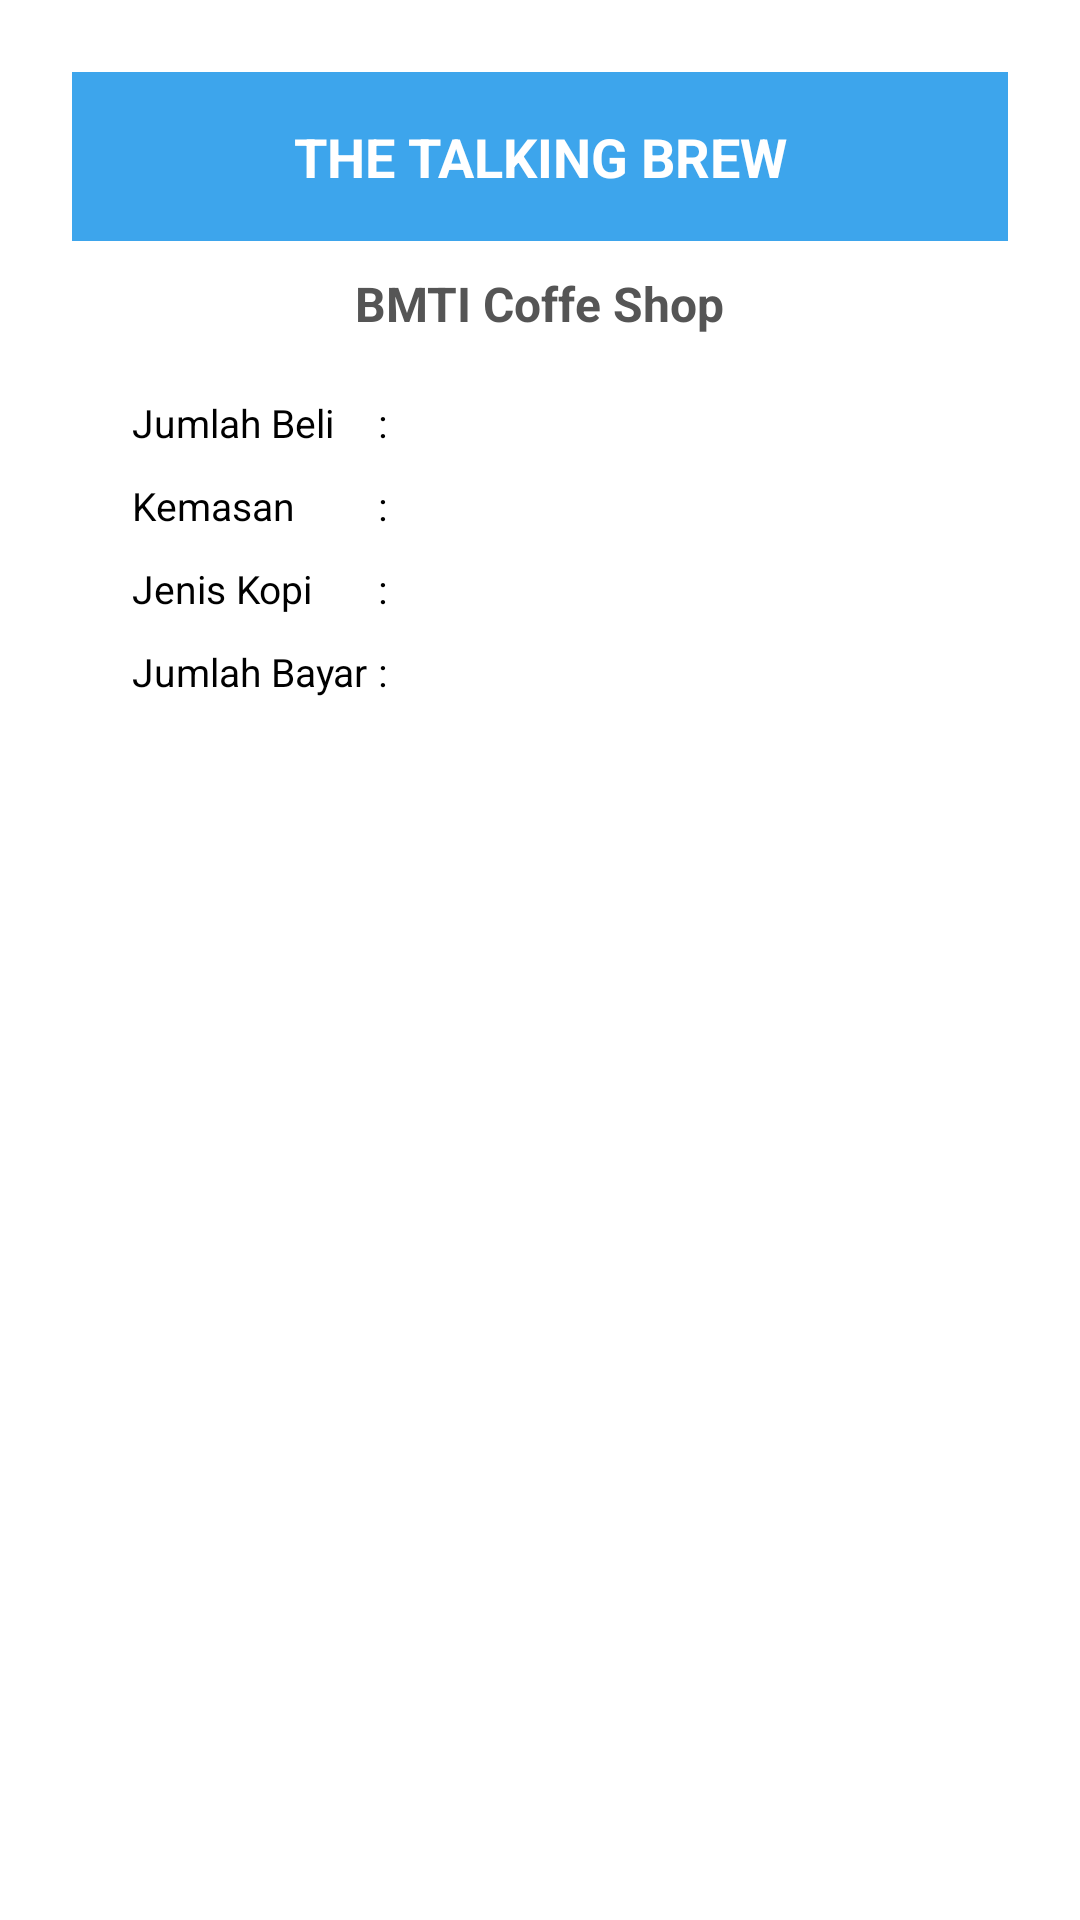

Reconstruct the res/layout file that produces this screen, plus the resources it refers to.
<!-- AndroidManifest.xml: application theme Theme.Ulangan -->
<!-- res/layout/activity_halamannota4.xml -->
<?xml version="1.0" encoding="utf-8"?>
<LinearLayout
    xmlns:android="http://schemas.android.com/apk/res/android"
    xmlns:app="http://schemas.android.com/apk/res-auto"
    android:layout_width="match_parent"
    android:layout_height="match_parent"
    android:orientation="vertical"
    android:background="#FFFFFF"
    android:padding="24dp">

    <TextView
        android:id="@+id/header_title"
        android:layout_width="match_parent"
        android:layout_height="wrap_content"
        android:text="THE TALKING BREW"
        android:background="#3DA5EC"
        android:textColor="#FFFFFF"
        android:gravity="center"
        android:padding="16dp"
        android:textStyle="bold"
        android:textSize="18sp"
        android:layout_alignParentTop="true"/>

    <TextView
        android:id="@+id/txt_welcome"
        android:layout_width="wrap_content"
        android:layout_height="wrap_content"
        android:layout_below="@id/header_title"
        android:layout_centerHorizontal="true"
        android:layout_gravity="center"
        android:layout_marginTop="10dp"
        android:text="BMTI Coffe Shop"
        android:textColor="#555555"
        android:textSize="16sp"
        android:textStyle="bold"/>

    <TableLayout
        android:layout_width="match_parent"
        android:layout_height="wrap_content"
        android:padding="20dp">


        <TableRow android:layout_marginBottom="10dp">
            <TextView android:text="Jumlah Beli" android:textSize="13sp" />
            <TextView android:text=" : " android:textSize="13sp" />
            <TextView android:id="@+id/tvJumlahBeli" android:textSize="13sp" />
        </TableRow>

        <TableRow android:layout_marginBottom="10dp">
            <TextView android:text="Kemasan" android:textSize="13sp" />
            <TextView android:text=" : " android:textSize="13sp" />
            <TextView android:id="@+id/tvKemasan" android:textSize="13sp" />
        </TableRow>

        <TableRow android:layout_marginBottom="10dp">
            <TextView android:text="Jenis Kopi" android:textSize="13sp" />
            <TextView android:text=" : " android:textSize="13sp" />
            <TextView android:id="@+id/tvJenisKopi" android:textSize="13sp" />
        </TableRow>

        <TableRow android:layout_marginBottom="10dp">
            <TextView android:text="Jumlah Bayar" android:textSize="13sp" />
            <TextView android:text=" : " android:textSize="13sp" />
            <TextView android:id="@+id/tvJumlahBayar" android:textSize="13sp" />
        </TableRow>

    </TableLayout>


</LinearLayout>
<!-- resources referenced by this layout -->
<resources>

</resources>
